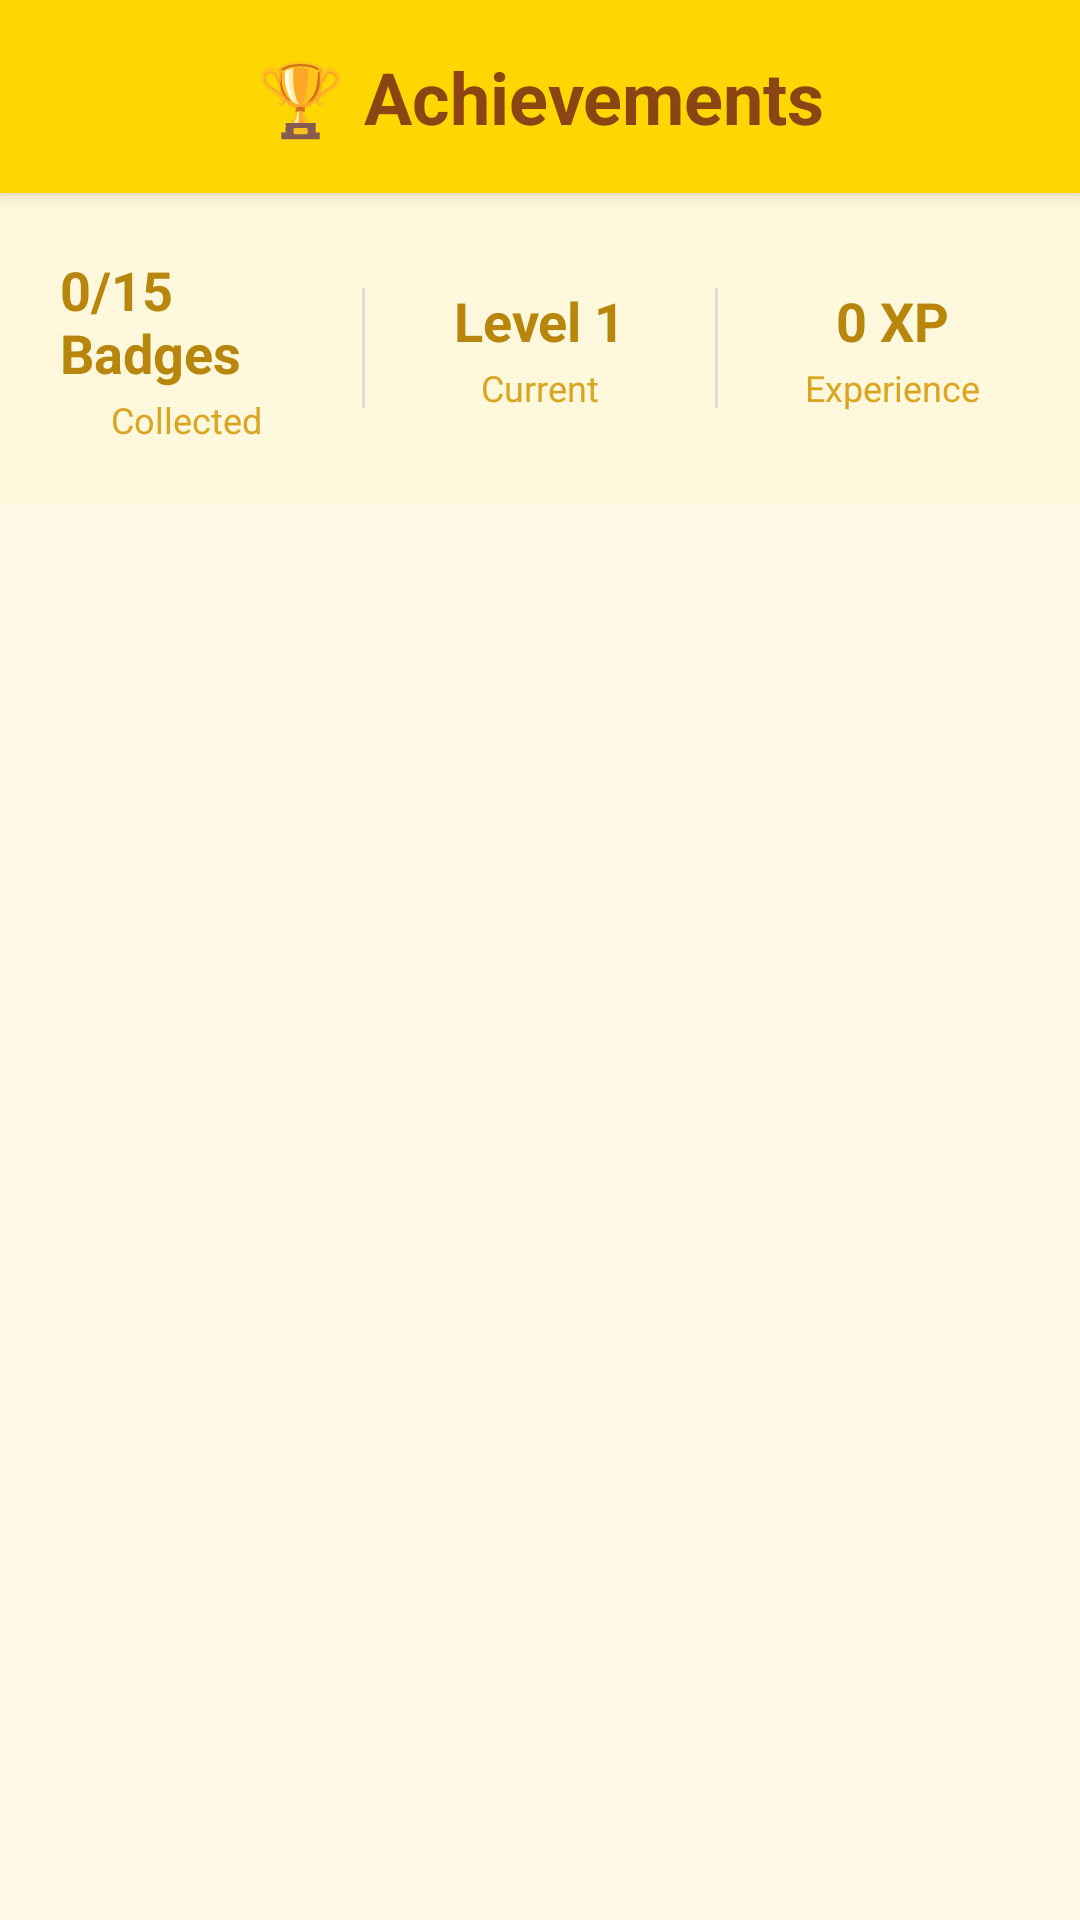

Layout XML and referenced resources for this Android screen:
<!-- AndroidManifest.xml: application theme Theme.MindSpace -->
<!-- res/layout/activity_achievement_system.xml -->
<?xml version="1.0" encoding="utf-8"?>
<LinearLayout xmlns:android="http://schemas.android.com/apk/res/android"
    xmlns:app="http://schemas.android.com/apk/res-auto"
    android:layout_width="match_parent"
    android:layout_height="match_parent"
    android:orientation="vertical"
    android:background="@color/achievement_background">

    
    <LinearLayout
        android:layout_width="match_parent"
        android:layout_height="wrap_content"
        android:orientation="horizontal"
        android:padding="16dp"
        android:background="@color/achievement_header"
        android:elevation="4dp">

        <ImageView
            android:id="@+id/backButton"
            android:layout_width="32dp"
            android:layout_height="32dp"
            android:layout_gravity="center_vertical"
            android:src="@drawable/ic_back_arrow"
            android:background="?attr/selectableItemBackgroundBorderless"
            android:padding="4dp" />

        <TextView
            android:layout_width="0dp"
            android:layout_height="wrap_content"
            android:layout_weight="1"
            android:layout_gravity="center_vertical"
            android:text="🏆 Achievements"
            android:textSize="24sp"
            android:textStyle="bold"
            android:textColor="@color/achievement_title"
            android:gravity="center"
            android:layout_marginStart="16dp"
            android:layout_marginEnd="48dp" />

    </LinearLayout>

    
    <LinearLayout
        android:layout_width="match_parent"
        android:layout_height="wrap_content"
        android:orientation="horizontal"
        android:padding="20dp"
        android:background="@color/achievement_stats_bg"
        android:gravity="center">

        <LinearLayout
            android:layout_width="0dp"
            android:layout_height="wrap_content"
            android:layout_weight="1"
            android:orientation="vertical"
            android:gravity="center">

            <TextView
                android:id="@+id/totalBadgesText"
                android:layout_width="wrap_content"
                android:layout_height="wrap_content"
                android:text="0/15 Badges"
                android:textSize="18sp"
                android:textStyle="bold"
                android:textColor="@color/achievement_stats_text" />

            <TextView
                android:layout_width="wrap_content"
                android:layout_height="wrap_content"
                android:text="Collected"
                android:textSize="12sp"
                android:textColor="@color/achievement_stats_subtitle"
                android:layout_marginTop="2dp" />

        </LinearLayout>

        <View
            android:layout_width="1dp"
            android:layout_height="40dp"
            android:background="@color/achievement_divider"
            android:layout_marginHorizontal="16dp" />

        <LinearLayout
            android:layout_width="0dp"
            android:layout_height="wrap_content"
            android:layout_weight="1"
            android:orientation="vertical"
            android:gravity="center">

            <TextView
                android:id="@+id/levelText"
                android:layout_width="wrap_content"
                android:layout_height="wrap_content"
                android:text="Level 1"
                android:textSize="18sp"
                android:textStyle="bold"
                android:textColor="@color/achievement_stats_text" />

            <TextView
                android:layout_width="wrap_content"
                android:layout_height="wrap_content"
                android:text="Current"
                android:textSize="12sp"
                android:textColor="@color/achievement_stats_subtitle"
                android:layout_marginTop="2dp" />

        </LinearLayout>

        <View
            android:layout_width="1dp"
            android:layout_height="40dp"
            android:background="@color/achievement_divider"
            android:layout_marginHorizontal="16dp" />

        <LinearLayout
            android:layout_width="0dp"
            android:layout_height="wrap_content"
            android:layout_weight="1"
            android:orientation="vertical"
            android:gravity="center">

            <TextView
                android:id="@+id/xpText"
                android:layout_width="wrap_content"
                android:layout_height="wrap_content"
                android:text="0 XP"
                android:textSize="18sp"
                android:textStyle="bold"
                android:textColor="@color/achievement_stats_text" />

            <TextView
                android:layout_width="wrap_content"
                android:layout_height="wrap_content"
                android:text="Experience"
                android:textSize="12sp"
                android:textColor="@color/achievement_stats_subtitle"
                android:layout_marginTop="2dp" />

        </LinearLayout>

    </LinearLayout>

    
    <androidx.recyclerview.widget.RecyclerView
        android:id="@+id/achievementsRecyclerView"
        android:layout_width="match_parent"
        android:layout_height="match_parent"
        android:padding="16dp"
        android:clipToPadding="false"
        android:scrollbars="vertical" />

</LinearLayout>
<!-- resources referenced by this layout -->
<resources>
  <color name="achievement_background">#FFF9E6</color>
  <color name="achievement_divider">#DDD</color>
  <color name="achievement_header">#FFD700</color>
  <color name="achievement_stats_bg">#FFF8DC</color>
  <color name="achievement_stats_subtitle">#DAA520</color>
  <color name="achievement_stats_text">#B8860B</color>
  <color name="achievement_title">#8B4513</color>
  <style name="Theme.MindSpace" parent="Theme.MaterialComponents.DayNight.DarkActionBar">
          <item name="colorPrimary">@color/primary_color</item>
          <item name="colorPrimaryVariant">@color/primary_color</item>
          <item name="colorOnPrimary">@android:color/white</item>
          <item name="colorSecondary">@color/accent_color</item>
          <item name="colorSecondaryVariant">@color/accent_color</item>
          <item name="colorOnSecondary">@android:color/white</item>
          <item name="android:statusBarColor" tools:targetApi="l">?attr/colorPrimaryVariant</item>
      </style>
  <color name="primary_color">#3498DB</color>
  <color name="accent_color">#9B59B6</color>
</resources>
